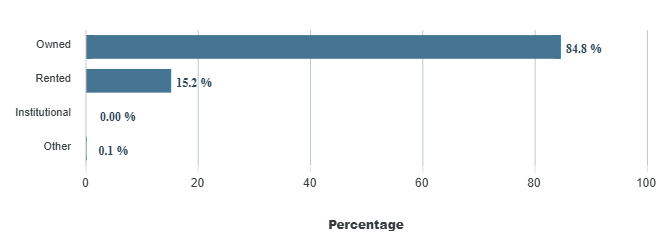

The table this chart was drawn from, first rows:
category, series-0
Owned, 84.8
Rented, 15.2
Institutional, 0
Other, 0.1
